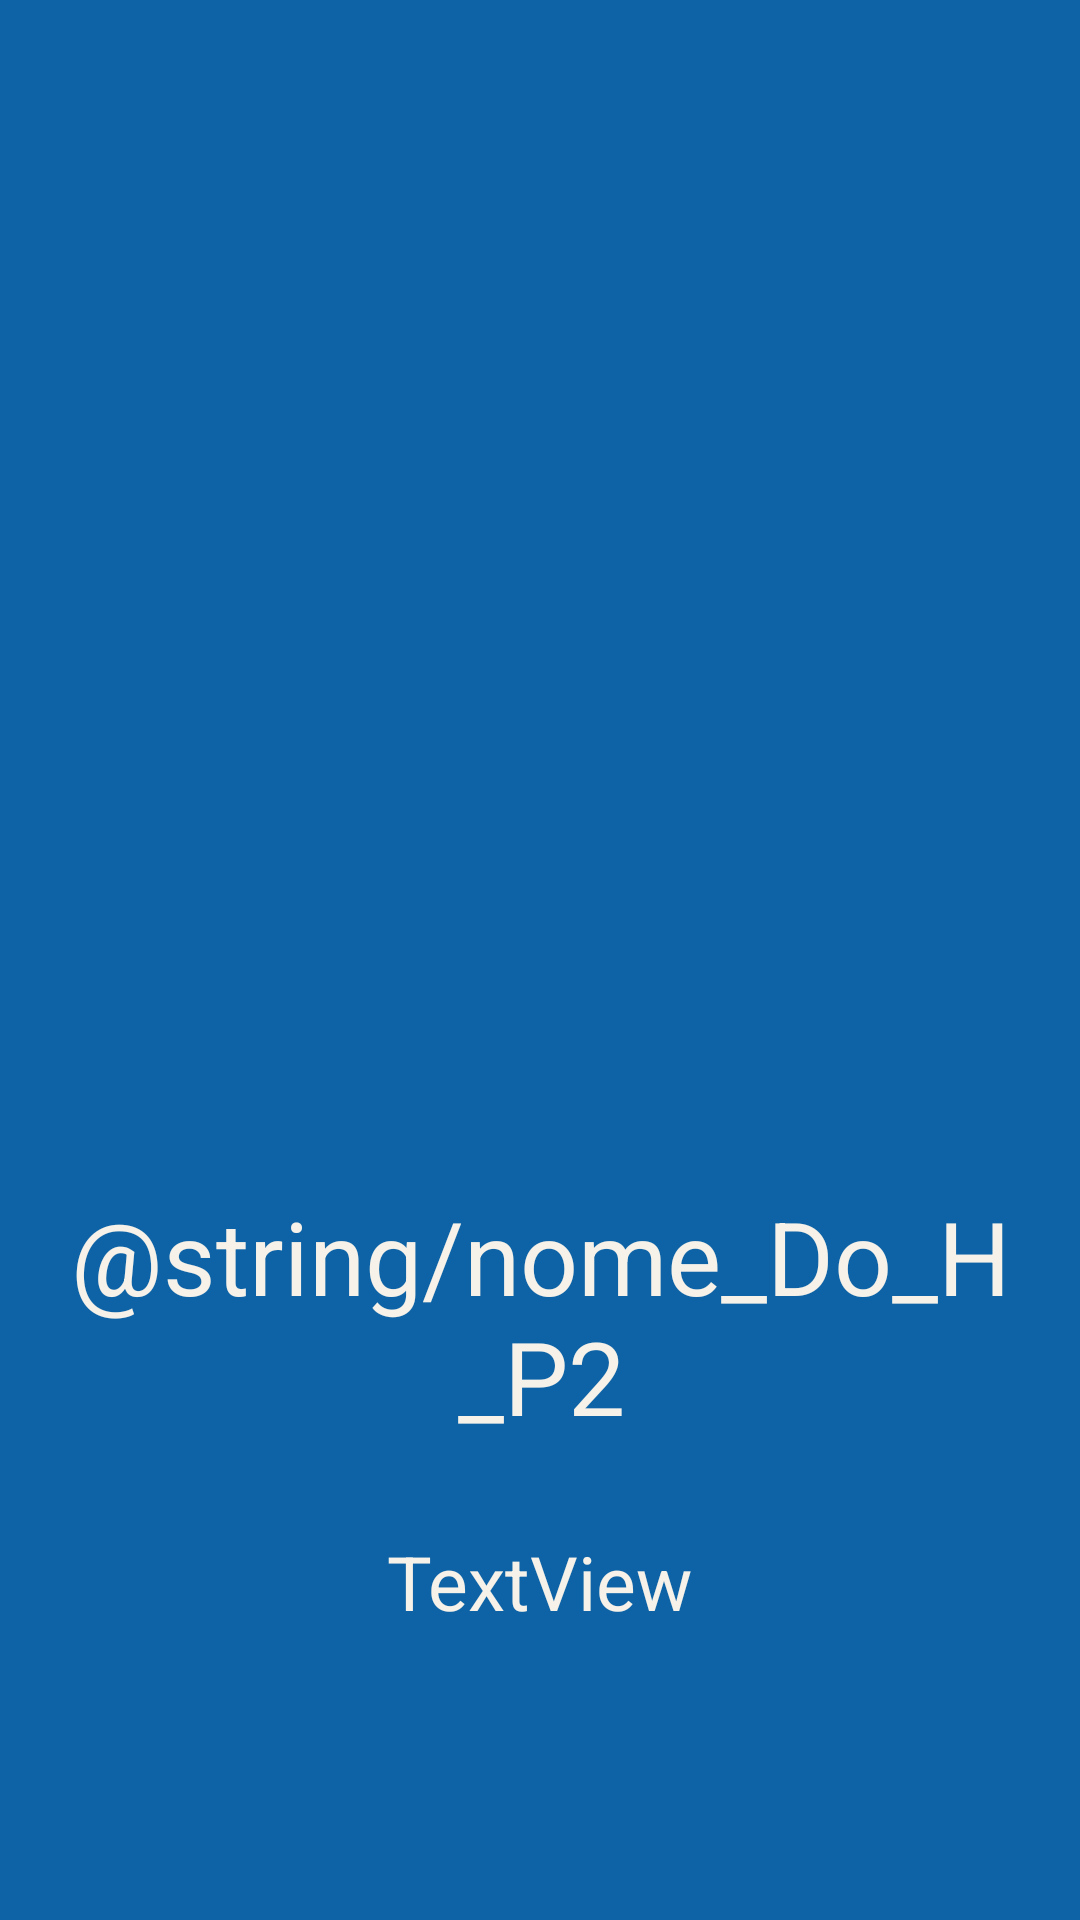

Produce the Android XML layout that renders to this screen, including the resource entries it uses.
<!-- AndroidManifest.xml: application theme Theme.AsassGuiaHeros -->
<!-- res/layout/activity_descrion_herois.xml -->
<?xml version="1.0" encoding="utf-8"?>
<androidx.constraintlayout.widget.ConstraintLayout xmlns:android="http://schemas.android.com/apk/res/android"
    xmlns:app="http://schemas.android.com/apk/res-auto"
    xmlns:tools="http://schemas.android.com/tools"
    android:id="@+id/main"
    android:layout_width="match_parent"
    android:layout_height="match_parent"
    android:background="@color/azul_claro"
    tools:context=".DescrionHeroisActivity">

    <ImageView
        android:id="@+id/imageView2"
        android:layout_width="300dp"
        android:layout_height="300dp"
        android:layout_marginTop="32dp"
        style="@style/EllipseImageView"
        android:contentDescription="@string/Descreção_da_imagemP2"
        app:layout_constraintEnd_toEndOf="parent"
        app:layout_constraintStart_toStartOf="parent"
        app:layout_constraintTop_toTopOf="parent"
        tools:srcCompat="@tools:sample/avatars" />

    <TextView
        android:id="@+id/n_herois"
        android:layout_width="wrap_content"
        android:layout_height="wrap_content"
        android:layout_marginStart="8dp"
        android:gravity="center"
        android:layout_marginTop="64dp"
        android:layout_marginEnd="8dp"
        android:text="@string/nome_Do_H_P2"
        android:textColor="@color/light_pink"
        android:textSize="34sp"
        app:layout_constraintEnd_toEndOf="parent"
        app:layout_constraintHorizontal_bias="0.498"
        app:layout_constraintStart_toStartOf="parent"
        app:layout_constraintTop_toBottomOf="@+id/imageView2" />

    <TextView
        android:id="@+id/textView2"
        android:layout_width="270dp"
        android:layout_height="210dp"
        android:layout_marginTop="29dp"
        android:text="TextView"
        android:gravity="center_horizontal"
        android:textColor="@color/light_pink"
        android:textSize="25sp"
        app:layout_constraintEnd_toEndOf="parent"
        app:layout_constraintHorizontal_bias="0.498"
        app:layout_constraintStart_toStartOf="parent"
        app:layout_constraintTop_toBottomOf="@+id/n_herois" />
</androidx.constraintlayout.widget.ConstraintLayout>
<!-- resources referenced by this layout -->
<resources>
  <color name="azul_claro">#0D63A5</color>
  <color name="light_pink">#F6F1E9</color>
  <style name="EllipseImageView">
          <item name="cornerFamily">rounded</item>
          <item name="cornerSize">30%</item>
          <item name="strokeColor">@color/amarelo</item>
          <item name="strokeWidth">3dp</item>
      </style>
  <style name="Theme.AsassGuiaHeros" parent="Base.Theme.AsassGuiaHeros" />
  <color name="amarelo">#FFD717</color>
  <style name="Base.Theme.AsassGuiaHeros" parent="Theme.Material3.DayNight.NoActionBar">
          
          
      </style>
</resources>
